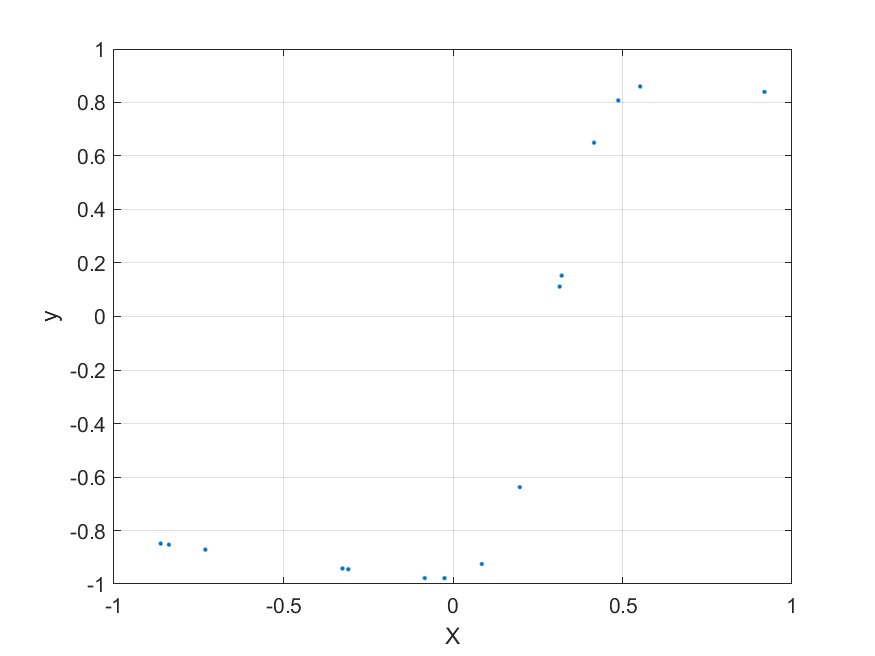

Source data for this figure (header and first rows):
-0.32612, -0.94217
0.3207, 0.153
-0.8622, -0.849
0.1971, -0.6381
0.416, 0.6499
-0.0249, -0.9782
0.5521, 0.8599
0.919, 0.8397
0.08506, -0.9253
0.4876, 0.8077
-0.3088, -0.9449
-0.8379, -0.8529
-0.7305, -0.8714
0.3148, 0.1118
-0.0835, -0.978
